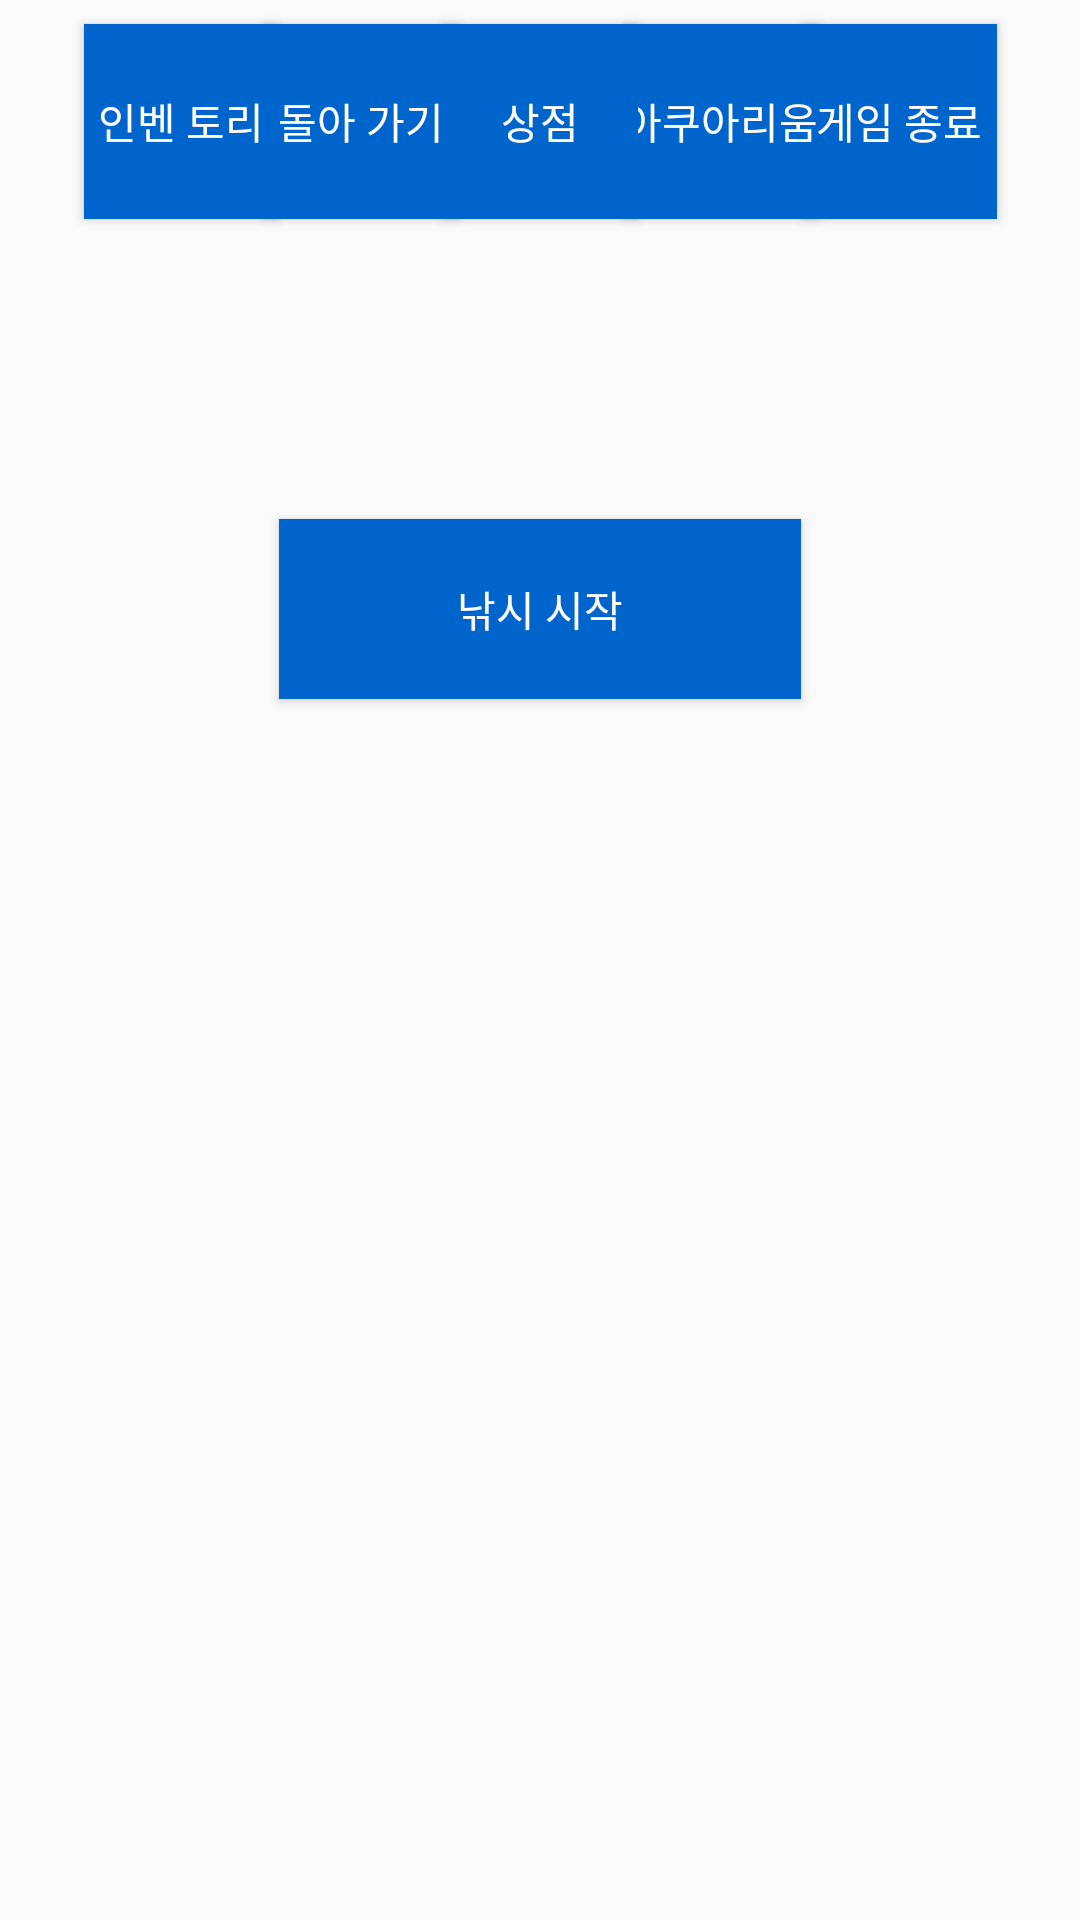

The Android layout XML behind this screen, and the referenced resources:
<!-- AndroidManifest.xml: application theme AppTheme -->
<!-- res/layout/activity_swamp.xml -->
<?xml version="1.0" encoding="utf-8"?>
<android.support.constraint.ConstraintLayout xmlns:android="http://schemas.android.com/apk/res/android"
    xmlns:app="http://schemas.android.com/apk/res-auto"
    xmlns:tools="http://schemas.android.com/tools"
    android:layout_width="match_parent"
    android:layout_height="match_parent"
    tools:context="com.example.tahm_.hook.Swamp">

    <Button
        android:id="@+id/button7"
        style="@style/Widget.AppCompat.Button.Colored"
        android:layout_width="65dp"
        android:layout_height="65dp"
        android:layout_marginBottom="8dp"
        android:layout_marginLeft="8dp"
        android:layout_marginRight="8dp"
        android:layout_marginTop="8dp"
        android:background="#0064CD"
        android:onClick="onClick_exit"
        android:text="게임 종료"
        app:layout_constraintBottom_toBottomOf="@+id/background_m"
        app:layout_constraintHorizontal_bias="0.93"
        app:layout_constraintLeft_toLeftOf="parent"
        app:layout_constraintRight_toRightOf="parent"
        app:layout_constraintTop_toTopOf="parent"
        app:layout_constraintVertical_bias="0.0" />

    <Button
        android:id="@+id/button6"
        style="@style/Widget.AppCompat.Button.Colored"
        android:layout_width="65dp"
        android:layout_height="65dp"
        android:layout_marginBottom="8dp"
        android:layout_marginLeft="8dp"
        android:layout_marginRight="8dp"
        android:layout_marginTop="8dp"
        android:background="#0064CD"
        android:onClick="onClick_aquarium"
        android:text="아쿠아리움"
        app:layout_constraintBottom_toBottomOf="@+id/background_m"
        app:layout_constraintHorizontal_bias="0.716"
        app:layout_constraintLeft_toLeftOf="parent"
        app:layout_constraintRight_toRightOf="parent"
        app:layout_constraintTop_toTopOf="parent"
        app:layout_constraintVertical_bias="0.0" />

    <Button
        android:id="@+id/button5"
        style="@style/Widget.AppCompat.Button.Colored"
        android:layout_width="65dp"
        android:layout_height="65dp"
        android:layout_marginBottom="8dp"
        android:layout_marginLeft="8dp"
        android:layout_marginRight="8dp"
        android:layout_marginTop="8dp"
        android:background="#0064CD"
        android:onClick="onClick_shop"
        android:text="상점"
        app:layout_constraintBottom_toBottomOf="@+id/background_m"
        app:layout_constraintHorizontal_bias="0.501"
        app:layout_constraintLeft_toLeftOf="parent"
        app:layout_constraintRight_toRightOf="parent"
        app:layout_constraintTop_toTopOf="parent"
        app:layout_constraintVertical_bias="0.0" />

    <Button
        android:id="@+id/button4"
        style="@style/Widget.AppCompat.Button.Colored"
        android:layout_width="65dp"
        android:layout_height="65dp"
        android:layout_marginBottom="8dp"
        android:layout_marginLeft="8dp"
        android:layout_marginRight="8dp"
        android:layout_marginTop="8dp"
        android:background="#0064CD"
        android:onClick="onClick_move"
        android:text="돌아 가기"
        app:layout_constraintBottom_toBottomOf="@+id/background_m"
        app:layout_constraintHorizontal_bias="0.287"
        app:layout_constraintLeft_toLeftOf="parent"
        app:layout_constraintRight_toRightOf="parent"
        app:layout_constraintTop_toTopOf="parent"
        app:layout_constraintVertical_bias="0.0" />

    <Button
        android:id="@+id/button3"
        style="@style/Widget.AppCompat.Button.Colored"
        android:layout_width="65dp"
        android:layout_height="65dp"
        android:layout_marginBottom="8dp"
        android:layout_marginLeft="8dp"
        android:layout_marginRight="8dp"
        android:layout_marginTop="8dp"
        android:background="#0064CD"
        android:onClick="onClick_inventory"
        android:text="인벤 토리"
        app:layout_constraintBottom_toBottomOf="@+id/background_m"
        app:layout_constraintHorizontal_bias="0.072"
        app:layout_constraintLeft_toLeftOf="parent"
        app:layout_constraintRight_toRightOf="parent"
        app:layout_constraintTop_toTopOf="parent"
        app:layout_constraintVertical_bias="0.0" />

    <Button
        android:id="@+id/button_start"
        style="@style/Widget.AppCompat.Button.Colored"
        android:layout_width="174dp"
        android:layout_height="60dp"
        android:background="#0064CD"
        android:onClick="onClick_start"
        android:text="낚시 시작"
        android:layout_marginLeft="8dp"
        app:layout_constraintLeft_toLeftOf="parent"
        android:layout_marginRight="8dp"
        app:layout_constraintRight_toRightOf="parent"
        android:layout_marginStart="8dp"
        android:layout_marginEnd="8dp"
        app:layout_constraintTop_toTopOf="parent"
        android:layout_marginTop="8dp"
        app:layout_constraintBottom_toBottomOf="@+id/imageView2"
        android:layout_marginBottom="8dp"
        app:layout_constraintVertical_bias="0.676" />

    <ImageView
        android:id="@+id/imageView2"
        android:layout_width="wrap_content"
        android:layout_height="wrap_content"
        app:srcCompat="@drawable/background_s"
        app:layout_constraintTop_toTopOf="parent"
        android:layout_marginTop="8dp"
        android:layout_marginLeft="8dp"
        app:layout_constraintLeft_toLeftOf="parent"
        android:layout_marginRight="8dp"
        app:layout_constraintRight_toRightOf="parent"
        app:layout_constraintBottom_toBottomOf="parent"
        android:layout_marginBottom="8dp" />

</android.support.constraint.ConstraintLayout>
<!-- resources referenced by this layout -->
<resources>
  <style name="AppTheme" parent="Theme.AppCompat.Light.DarkActionBar">
          
          <item name="colorPrimary">@color/colorPrimary</item>
          <item name="colorPrimaryDark">@color/colorPrimaryDark</item>
          <item name="colorAccent">@color/colorAccent</item>
          <item name="windowActionBar">false</item>
          <item name="windowNoTitle">true</item>
      </style>
  <!-- not gathered from this repository: default colours our renderer supplied (Android Studio template values) -->
  <color name="colorPrimary">#FF6200EE</color>
  <color name="colorPrimaryDark">#FF3700B3</color>
  <color name="colorAccent">#FF03DAC5</color>
</resources>
